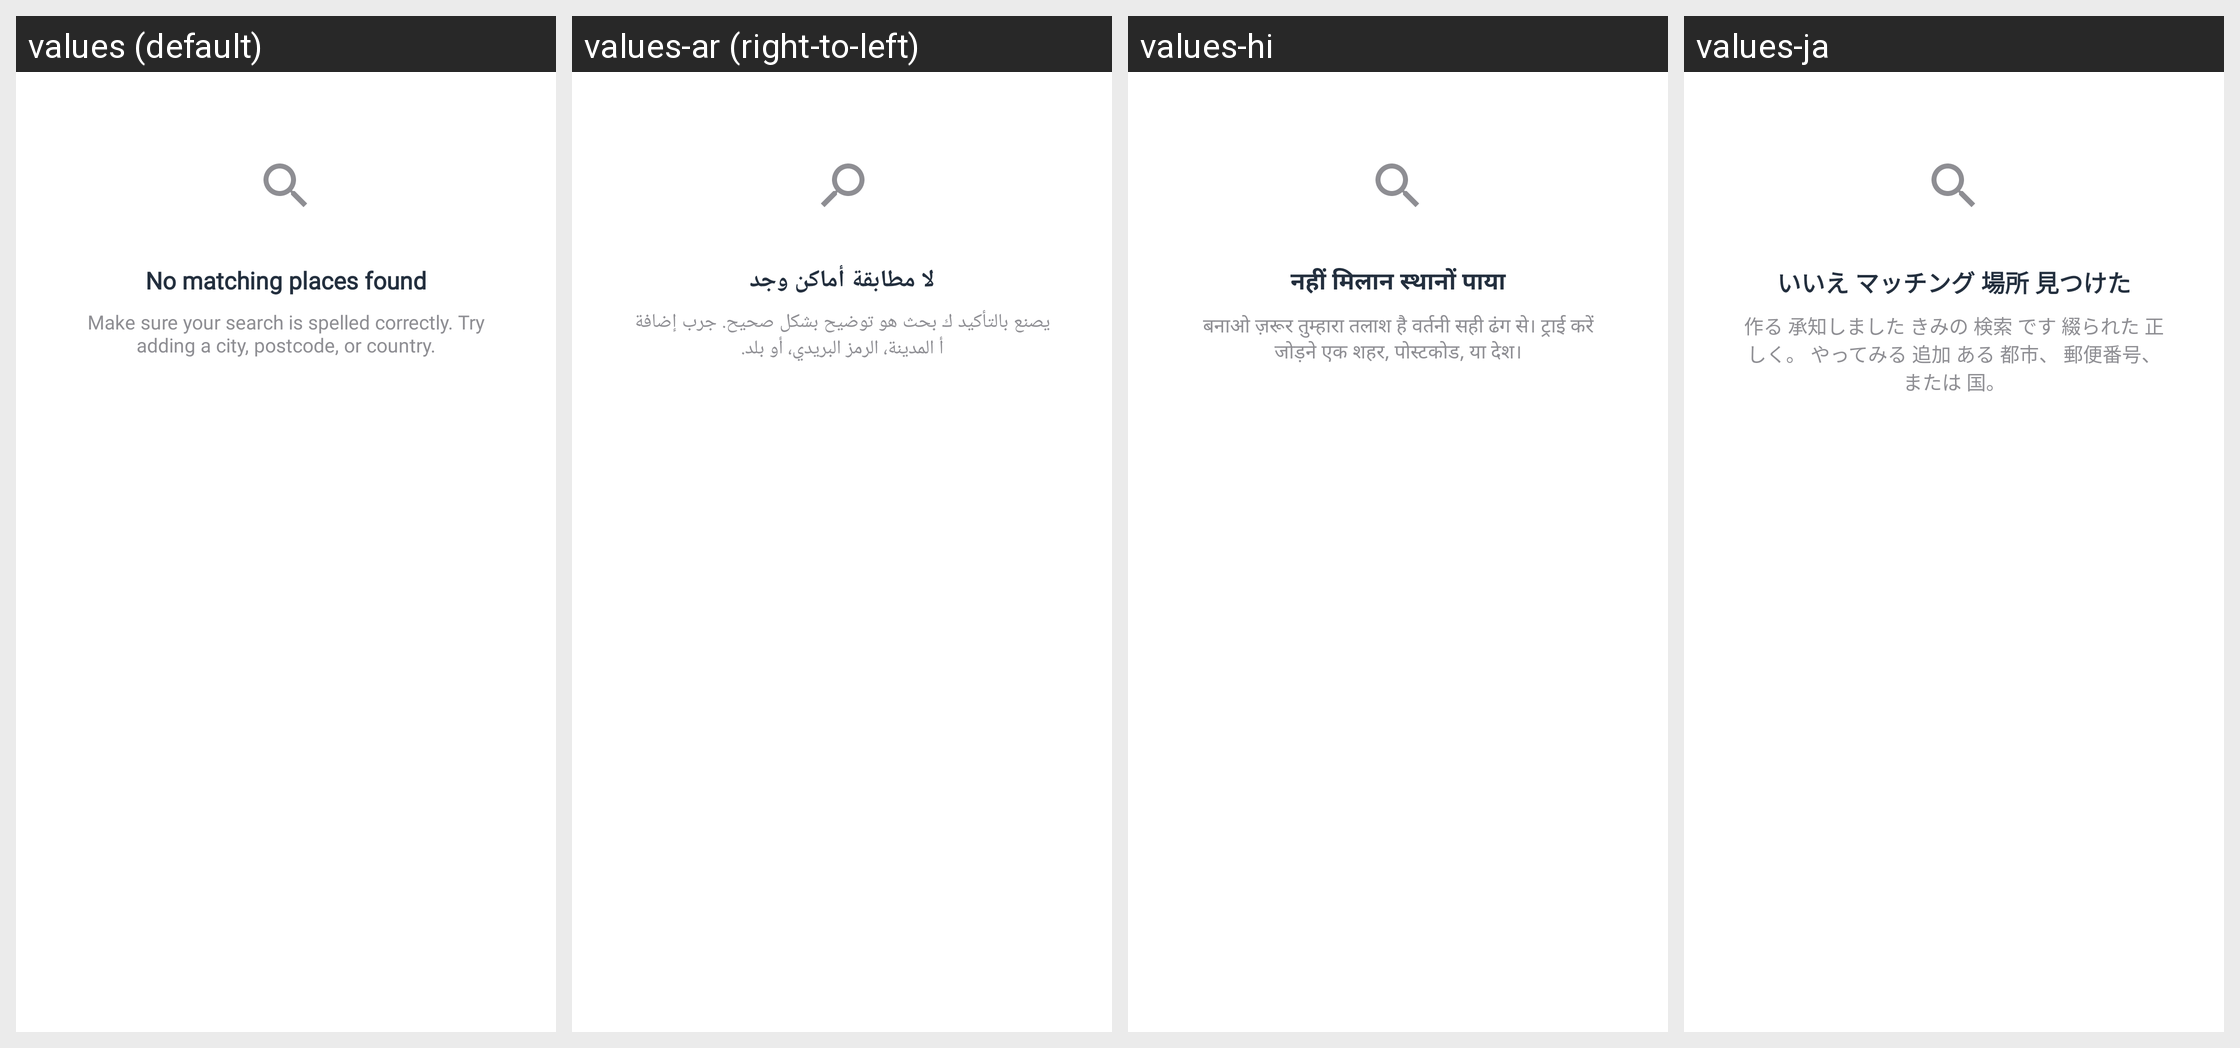

Here is an Android app screen in its default locale and in the app's own translations. Write out the translated-string differences for the strings that appear on this screen.
Android screen res/layout/layout_no_data_found.xml rendered under 4 locales, left to right: values (default), values-ar (right-to-left), values-hi, values-ja. Device: Nexus 5 (rendered at 1080×1920; each locale shown at half size, 540×960, under a caption strip naming it); theme Theme.AmazonLocation.
Other locales in the repository, not shown: values-de, values-es, values-fr, values-it, values-iw, values-ko, values-pt, values-zh-rCN, values-zh-rTW.
Strings drawn on this screen, with the default value and each locale's value (text and hints the layout hard-codes, and strings that could not be matched under every locale, appear in the picture but are not listed):

no_matching_places_found
  values: No matching places found
  values-ar: لا مطابقة أماكن وجد
  values-hi: नहीं मिलान स्थानों पाया
  values-ja: いいえ マッチング 場所 見つけた

make_sure_your_search_is_spelled_correctly_try_adding_a_city_country_or_postcode
  values: Make sure your search is spelled correctly. Try adding a city, postcode, or country.
  values-ar: يصنع بالتأكيد ك بحث هو توضيح بشكل صحيح. جرب إضافة أ المدينة، الرمز البريدي، أو بلد.
  values-hi: बनाओ ज़रूर तुम्हारा तलाश है वर्तनी सही ढंग से। ट्राई करें जोड़ने एक शहर, पोस्टकोड, या देश।
  values-ja: 作る 承知しました きみの 検索 です 綴られた 正しく。 やってみる 追加 ある 都市、 郵便番号、 または 国。
